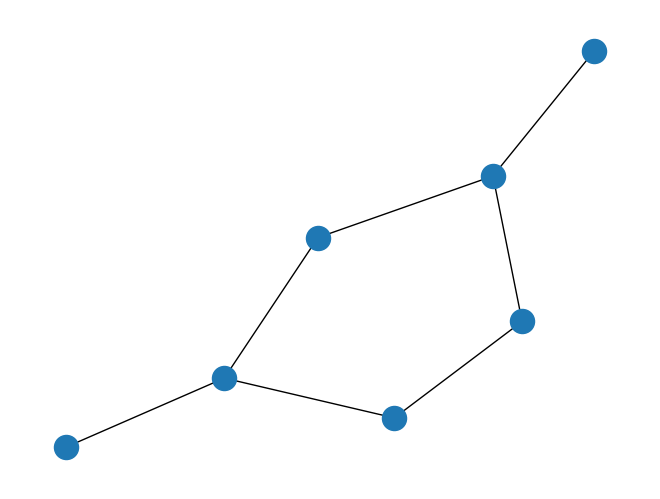

Python code for this plot:

import networkx
import matplotlib.pyplot as plt


graph = networkx.Graph()
graph.add_nodes_from([1,2,3,4,5,6,7])
graph.add_edge(1,2)
graph.add_edge(1,7)
graph.add_edge(2,4)
graph.add_edge(3,4)
graph.add_edge(4,5)
graph.add_edge(5,7)
graph.add_edge(6,7)

if __name__ == "__main__":
    networkx.draw(graph)
    plt.show()
